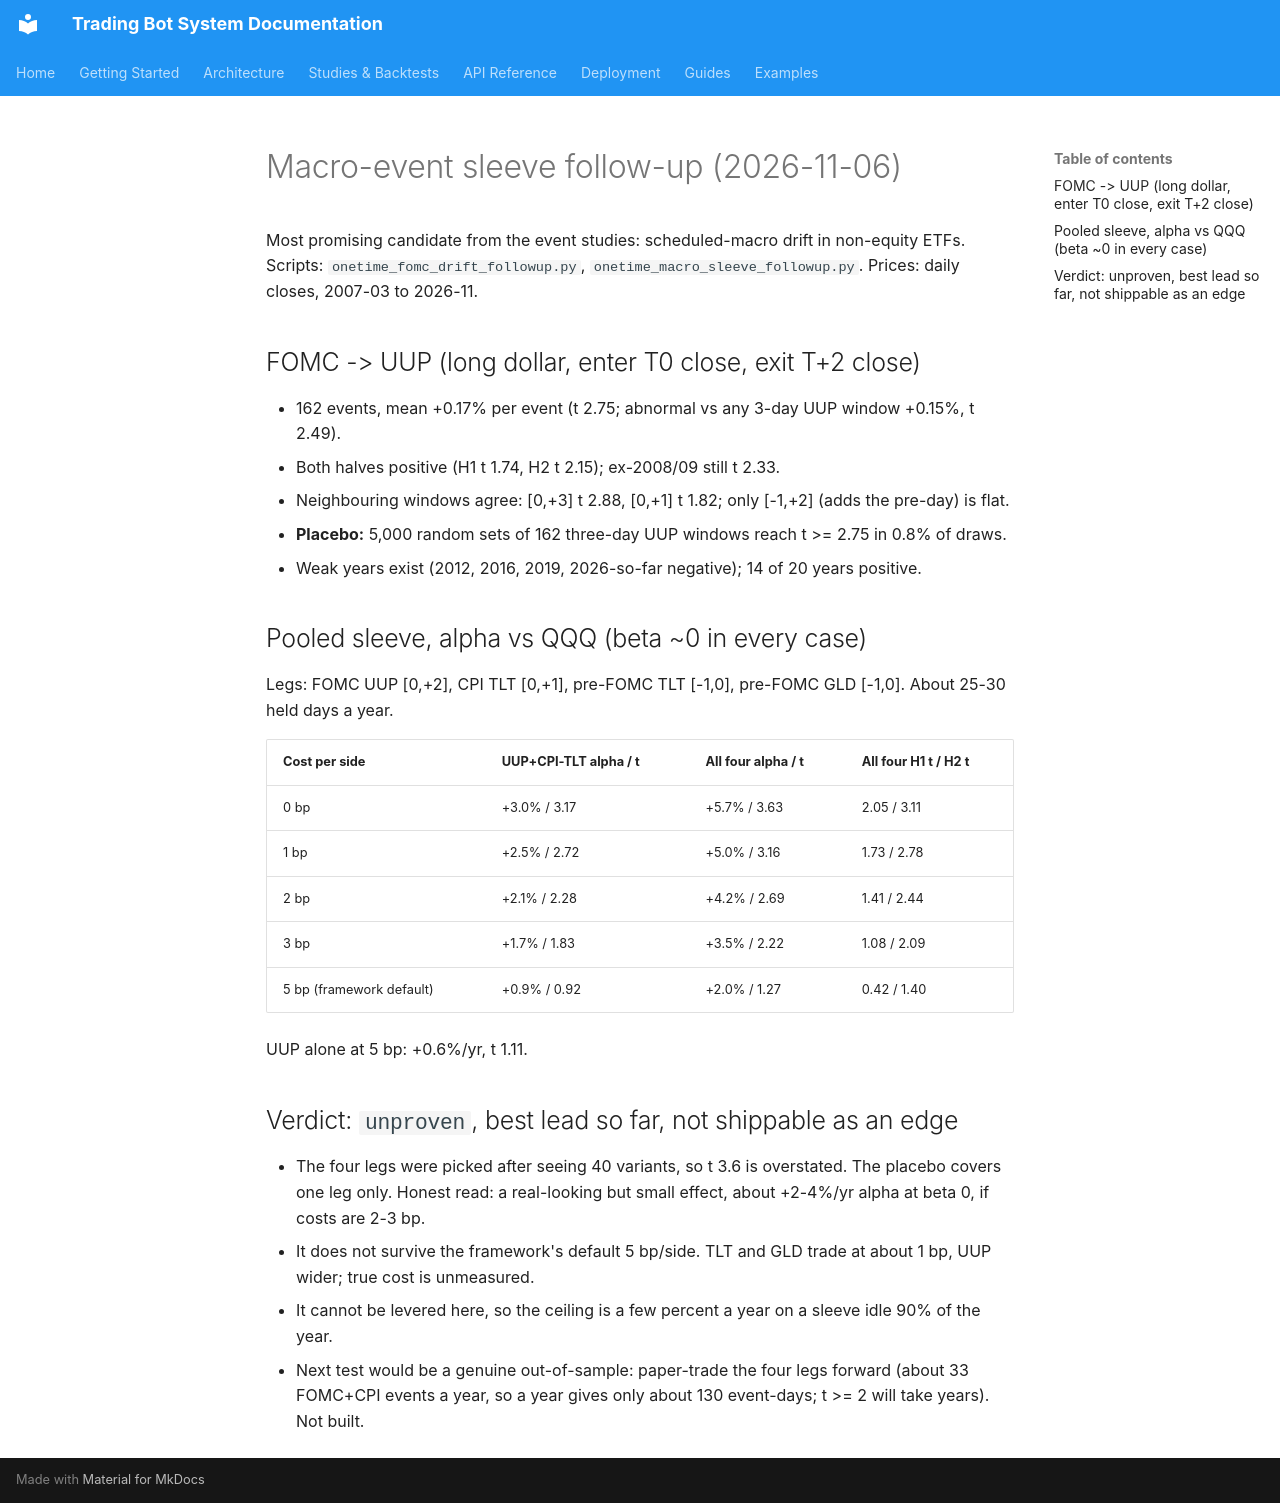

repository: JustinGuese/python_tradingbot_framework · page: backtests/event-macro-followup-2026-11/index.html · generator: mkdocs

# Macro-event sleeve follow-up (2026-11-06)

Most promising candidate from the event studies: scheduled-macro drift in non-equity ETFs. Scripts:
`onetime_fomc_drift_followup.py`, `onetime_macro_sleeve_followup.py`. Prices: daily closes, 2007-03 to 2026-11.

## FOMC -> UUP (long dollar, enter T0 close, exit T+2 close)

- 162 events, mean +0.17% per event (t 2.75; abnormal vs any 3-day UUP window +0.15%, t 2.49).
- Both halves positive (H1 t 1.74, H2 t 2.15); ex-2008/09 still t 2.33.
- Neighbouring windows agree: [0,+3] t 2.88, [0,+1] t 1.82; only [-1,+2] (adds the pre-day) is flat.
- **Placebo:** 5,000 random sets of 162 three-day UUP windows reach t >= 2.75 in 0.8% of draws.
- Weak years exist (2012, 2016, 2019, 2026-so-far negative); 14 of 20 years positive.

## Pooled sleeve, alpha vs QQQ (beta ~0 in every case)

Legs: FOMC UUP [0,+2], CPI TLT [0,+1], pre-FOMC TLT [-1,0], pre-FOMC GLD [-1,0]. About 25-30 held days a year.

| Cost per side | UUP+CPI-TLT alpha / t | All four alpha / t | All four H1 t / H2 t |
|---|---|---|---|
| 0 bp | +3.0% / 3.17 | +5.7% / 3.63 | 2.05 / 3.11 |
| 1 bp | +2.5% / 2.72 | +5.0% / 3.16 | 1.73 / 2.78 |
| 2 bp | +2.1% / 2.28 | +4.2% / 2.69 | 1.41 / 2.44 |
| 3 bp | +1.7% / 1.83 | +3.5% / 2.22 | 1.08 / 2.09 |
| 5 bp (framework default) | +0.9% / 0.92 | +2.0% / 1.27 | 0.42 / 1.40 |

UUP alone at 5 bp: +0.6%/yr, t 1.11.

## Verdict: `unproven`, best lead so far, not shippable as an edge

- The four legs were picked after seeing 40 variants, so t 3.6 is overstated. The placebo covers one leg only.
  Honest read: a real-looking but small effect, about +2-4%/yr alpha at beta 0, if costs are 2-3 bp.
- It does not survive the framework's default 5 bp/side. TLT and GLD trade at about 1 bp, UUP wider; true cost is unmeasured.
- It cannot be levered here, so the ceiling is a few percent a year on a sleeve idle 90% of the year.
- Next test would be a genuine out-of-sample: paper-trade the four legs forward (about 33 FOMC+CPI events a year, so a
  year gives only about 130 event-days; t >= 2 will take years). Not built.
